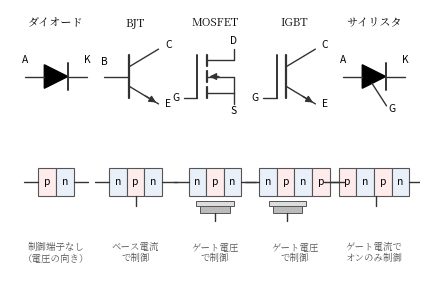

Python code for this plot: (Note: this script raises an exception after producing the figure.)
#!/usr/bin/env python3
# fig3.1（第3章）: 本章で扱う5つの半導体スイッチ。回路記号と半導体の層構成，
# 制御のしかたを1枚に並べた見取り図。
import os
import matplotlib
matplotlib.use("Agg")
import matplotlib.pyplot as plt
from matplotlib.patches import Rectangle, Polygon
from matplotlib import font_manager as fm

JP = fm.FontProperties(fname="/usr/share/fonts/opentype/noto/NotoSerifCJK-Regular.ttc")
plt.rcParams["axes.unicode_minus"] = False

BLUE = "#2a5db0"
RED = "#c0392b"
LC = "#333"

fig, ax = plt.subplots(figsize=(4.4, 3.0))

COLS = [1.0, 2.9, 4.8, 6.7, 8.6]   # 各素子の中心x
YSYM = 5.6                          # 記号の中心y
YLAY = 2.9                          # 層構成の中心y

def wire(x0, y0, x1, y1, lw=1.0):
    ax.plot([x0, x1], [y0, y1], color=LC, lw=lw, solid_capstyle="round")

def layers(xc, labels, w=0.42, h=0.7):
    n = len(labels)
    x0 = xc - n * w / 2
    for i, lab in enumerate(labels):
        fc = "#eaf0fa" if lab.startswith("n") else "#fdeceb"
        ax.add_patch(Rectangle((x0 + i * w, YLAY - h / 2), w, h, fc=fc, ec="#555", lw=0.8))
        ax.text(x0 + i * w + w / 2, YLAY, lab, ha="center", va="center", fontsize=7.4)
    wire(x0 - 0.35, YLAY, x0, YLAY)
    wire(x0 + n * w, YLAY, x0 + n * w + 0.35, YLAY)
    return x0, x0 + n * w

# ============ ダイオード ============
xc = COLS[0]
wire(xc - 0.75, YSYM, xc - 0.28, YSYM)
wire(xc + 0.28, YSYM, xc + 0.75, YSYM)
ax.add_patch(Polygon([(xc - 0.28, YSYM + 0.3), (xc - 0.28, YSYM - 0.3), (xc + 0.28, YSYM)],
                     closed=True, fc="black", ec="black"))
wire(xc + 0.28, YSYM - 0.35, xc + 0.28, YSYM + 0.35, lw=1.4)
ax.text(xc - 0.75, YSYM + 0.35, "A", ha="center", fontsize=7.4)
ax.text(xc + 0.75, YSYM + 0.35, "K", ha="center", fontsize=7.4)
layers(xc, ["p", "n"])

# ============ BJT ============
xc = COLS[1]
wire(xc - 0.15, YSYM - 0.55, xc - 0.15, YSYM + 0.55, lw=1.6)   # ベースバー
wire(xc - 0.75, YSYM, xc - 0.15, YSYM)                          # B
wire(xc - 0.15, YSYM + 0.25, xc + 0.55, YSYM + 0.7)             # C
wire(xc - 0.15, YSYM - 0.25, xc + 0.55, YSYM - 0.7)             # E
ax.annotate("", xy=(xc + 0.55, YSYM - 0.7), xytext=(xc + 0.18, YSYM - 0.46),
            arrowprops=dict(arrowstyle="-|>", lw=1.0, color=LC))
ax.text(xc - 0.75, YSYM + 0.3, "B", ha="center", fontsize=7.4)
ax.text(xc + 0.78, YSYM + 0.72, "C", ha="center", fontsize=7.4)
ax.text(xc + 0.78, YSYM - 0.78, "E", ha="center", fontsize=7.4)
x0, x1 = layers(xc, ["n", "p", "n"])
wire(xc, YLAY - 0.35, xc, YLAY - 0.62)   # ベース端子

# ============ MOSFET ============
xc = COLS[2]
wire(xc - 0.42, YSYM - 0.55, xc - 0.42, YSYM + 0.55, lw=1.4)     # ゲート電極
for dy in (-0.42, 0.0, 0.42):                                     # チャネル3分割
    wire(xc - 0.2, YSYM + dy - 0.14, xc - 0.2, YSYM + dy + 0.14, lw=1.6)
wire(xc - 0.75, YSYM - 0.55, xc - 0.42, YSYM - 0.55)              # G
wire(xc - 0.2, YSYM + 0.42, xc + 0.45, YSYM + 0.42)               # D
wire(xc + 0.45, YSYM + 0.42, xc + 0.45, YSYM + 0.7)
wire(xc - 0.2, YSYM - 0.42, xc + 0.45, YSYM - 0.42)               # S
wire(xc + 0.45, YSYM - 0.42, xc + 0.45, YSYM - 0.7)
wire(xc - 0.2, YSYM, xc + 0.45, YSYM)
wire(xc + 0.45, YSYM, xc + 0.45, YSYM - 0.42)
ax.annotate("", xy=(xc - 0.2, YSYM), xytext=(xc + 0.16, YSYM),
            arrowprops=dict(arrowstyle="-|>", lw=1.0, color=LC))
ax.text(xc - 0.85, YSYM - 0.55, "G", ha="right", va="center", fontsize=7.4)
ax.text(xc + 0.45, YSYM + 0.82, "D", ha="center", fontsize=7.4)
ax.text(xc + 0.45, YSYM - 0.95, "S", ha="center", fontsize=7.4)
x0, x1 = layers(xc, ["n", "p", "n"])
ax.add_patch(Rectangle((xc - 0.45, YLAY - 0.62), 0.9, 0.14, fc="#ddd", ec="#555", lw=0.7))
ax.add_patch(Rectangle((xc - 0.35, YLAY - 0.78), 0.7, 0.16, fc="#bbb", ec="#555", lw=0.7))
wire(xc, YLAY - 0.78, xc, YLAY - 0.98)

# ============ IGBT ============
xc = COLS[3]
wire(xc - 0.42, YSYM - 0.55, xc - 0.42, YSYM + 0.55, lw=1.4)     # ゲート
wire(xc - 0.2, YSYM - 0.55, xc - 0.2, YSYM + 0.55, lw=1.6)       # ボディバー
wire(xc - 0.75, YSYM - 0.55, xc - 0.42, YSYM - 0.55)             # G
wire(xc - 0.2, YSYM + 0.25, xc + 0.5, YSYM + 0.7)                # C
wire(xc - 0.2, YSYM - 0.25, xc + 0.5, YSYM - 0.7)                # E
ax.annotate("", xy=(xc + 0.5, YSYM - 0.7), xytext=(xc + 0.14, YSYM - 0.47),
            arrowprops=dict(arrowstyle="-|>", lw=1.0, color=LC))
ax.text(xc - 0.85, YSYM - 0.55, "G", ha="right", va="center", fontsize=7.4)
ax.text(xc + 0.73, YSYM + 0.72, "C", ha="center", fontsize=7.4)
ax.text(xc + 0.73, YSYM - 0.78, "E", ha="center", fontsize=7.4)
x0, x1 = layers(xc, ["n", "p", "n", "p"])
ax.add_patch(Rectangle((xc - 0.62, YLAY - 0.62), 0.9, 0.14, fc="#ddd", ec="#555", lw=0.7))
ax.add_patch(Rectangle((xc - 0.52, YLAY - 0.78), 0.7, 0.16, fc="#bbb", ec="#555", lw=0.7))
wire(xc - 0.17, YLAY - 0.78, xc - 0.17, YLAY - 0.98)

# ============ サイリスタ ============
xc = COLS[4]
wire(xc - 0.75, YSYM, xc - 0.28, YSYM)
wire(xc + 0.28, YSYM, xc + 0.75, YSYM)
ax.add_patch(Polygon([(xc - 0.28, YSYM + 0.3), (xc - 0.28, YSYM - 0.3), (xc + 0.28, YSYM)],
                     closed=True, fc="black", ec="black"))
wire(xc + 0.28, YSYM - 0.35, xc + 0.28, YSYM + 0.35, lw=1.4)
wire(xc - 0.05, YSYM - 0.17, xc + 0.3, YSYM - 0.75)               # ゲート
ax.text(xc - 0.75, YSYM + 0.35, "A", ha="center", fontsize=7.4)
ax.text(xc + 0.75, YSYM + 0.35, "K", ha="center", fontsize=7.4)
ax.text(xc + 0.42, YSYM - 0.9, "G", ha="center", fontsize=7.4)
x0, x1 = layers(xc, ["p", "n", "p", "n"])
wire(xc + 0.05, YLAY - 0.35, xc + 0.05, YLAY - 0.62)

# ============ 見出しと制御方式 ============
names = ["ダイオード", "BJT", "MOSFET", "IGBT", "サイリスタ"]
ctrl = ["制御端子なし\n（電圧の向き）", "ベース電流\nで制御", "ゲート電圧\nで制御",
        "ゲート電圧\nで制御", "ゲート電流で\nオンのみ制御"]
for xc, nm, ct in zip(COLS, names, ctrl):
    ax.text(xc, 6.9, nm, ha="center", fontsize=8.0, fontproperties=JP)
    ax.text(xc, 1.35, ct, ha="center", va="top", fontsize=6.8,
            fontproperties=JP, color="#555")

ax.set_xlim(-0.1, 9.7)
ax.set_ylim(0.4, 7.3)
ax.axis("off")
fig.tight_layout()
EPS = os.path.expanduser("~/text_power_electronics/book/figures/fig3.1.eps")
fig.savefig(EPS, format="eps", bbox_inches="tight")
print("wrote", EPS)
